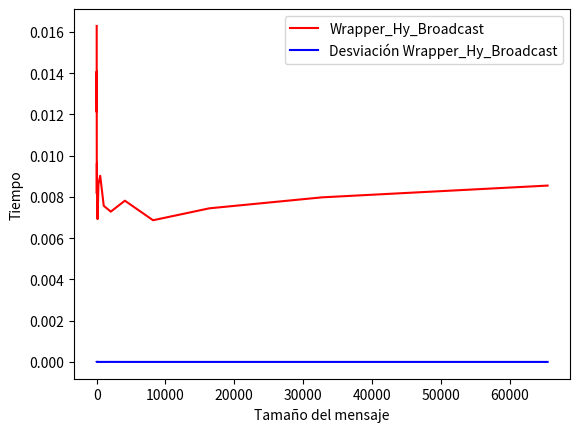

Python code for this plot:
import matplotlib.pyplot as plt
import numpy as np

#v1 = [0.0052 , 0.0052 , 0.0051 , 0.0051 , 0.0051 , 0.0051 , 0.0051 , 0.0051 , 0.0051 , 0.0051 , 0.0051 , 0.0051 , 0.0051 , 0.0051 , 0.0051 , 0.0076 , 0.0052]
v1 = [0.016293 ,0.012116 ,0.014084 ,0.011945 ,0.008165 ,0.009633 ,0.007365 ,0.006924 ,0.008625 ,0.009028 ,0.007571 ,0.007287 ,0.007818 ,0.006870 ,0.007449 ,0.007981 ,0.008551]
v2 = [0.019293 ,0.012316 ,0.134084 ,0.131945 ,0.108165 ,0.019633 ,0.017365 ,0.016424 ,0.017625 ,0.009028 ,0.007571 ,0.007287 ,0.007818 ,0.006870 ,0.007449 ,0.007981 ,0.008551]
n  = [1 ,2 ,4 ,8 ,16 ,32 ,64 ,128 ,256 ,512 ,1024 ,2048 ,4096 ,8192 ,16384 ,32768 ,65536]

plt.plot(n, v1, color="red", label="Wrapper_Hy_Broadcast")
#plt.plot(n, v2, color="green", label="MPI_Broadcast")
plt.xlabel("Tamaño del mensaje")
plt.ylabel("Tiempo")
plt.legend()
#plt.title("PRUEBAS CON LA MEMORIA CACHE - BUCLES FOR ANIDADOS")
plt.show()


desviacion = [0.000001 ,0.000000 ,0.000000 ,0.000000 ,0.000000 ,0.000000 ,0.000000 ,0.000000 ,0.000000 ,0.000000 ,0.000000 ,0.000001 ,0.000000 ,0.000000 ,0.000000 ,0.000000 ,0.000000]
#desviacion = [0.000002 ,0.000001 ,0.000004 ,0.000001 ,0.000002 ,0.000007 ,0.000000 ,0.000000 ,0.000001 ,0.000004 ,0.000001 ,0.000007 ,0.000001 ,0.000001 ,0.000001 ,0.000006 ,0.000002]
n  = [1 ,2 ,4 ,8 ,16 ,32 ,64 ,128 ,256 ,512 ,1024 ,2048 ,4096 ,8192 ,16384 ,32768 ,65536]

plt.plot(n,desviacion, color="blue", label="Desviación Wrapper_Hy_Broadcast")
plt.xlabel("Tamaño del mensaje")
plt.ylabel("Tiempo")
plt.legend()
#plt.title("PRUEBAS CON LA MEMORIA CACHE - BUCLES FOR ANIDADOS")
plt.show()